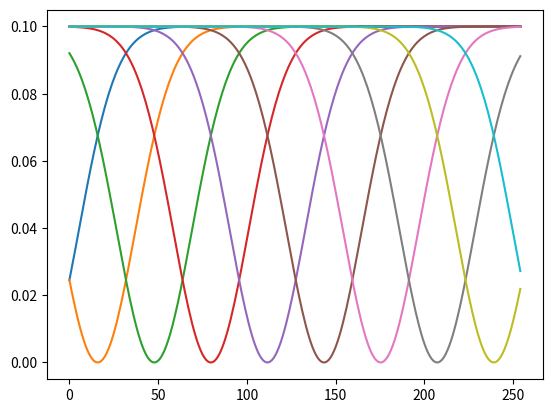
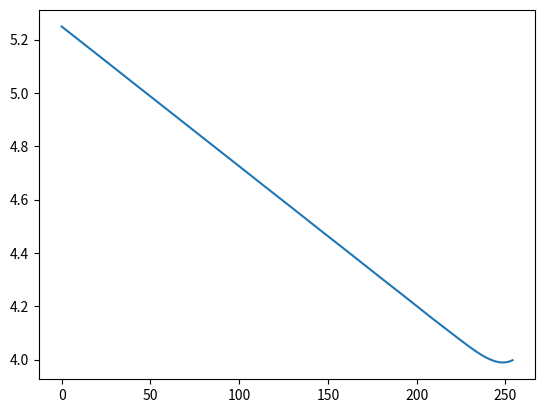

The script that saved these images, in order:
import numpy as np

import matplotlib.pyplot as plt

in_min = 0
in_max = 255
delay_max = 0.1

depth = 10
gamma = 1.5

t = np.arange(0, 255, 1)
f2 = 0

for i in range(depth):
    sigma = (in_max - in_min) / (depth - 2.0) / gamma
    mu = in_min + (i + 1 - 1.5) * ((in_max - in_min) / (depth - 2.0))
    # f = (np.exp(-0.5*((t-mu)/sigma)**2))
    f = (1-np.exp(-0.5*((t-mu)/sigma)**2))*delay_max
    f2 += f * (i+1)
    plt.plot(t, f)

# print(min(f2), max(f2))
plt.figure()
plt.plot(t, f2)
plt.show()
